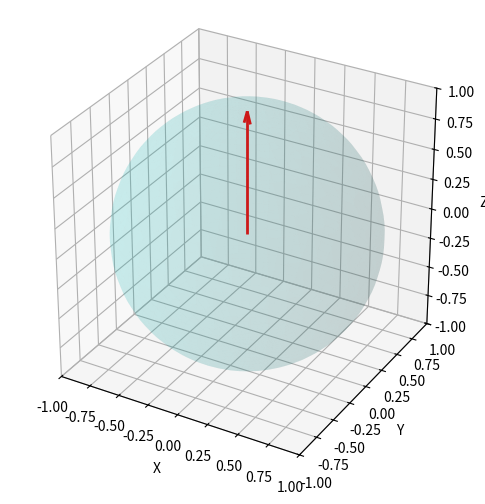

Recreate this plot in Python.
import numpy as np
import matplotlib.pyplot as plt
from matplotlib.animation import FuncAnimation

fig = plt.figure(figsize=(6,6))
ax = fig.add_subplot(111, projection='3d')
ax.set_xlim([-1,1])
ax.set_ylim([-1,1])
ax.set_zlim([-1,1])
ax.set_box_aspect([1,1,1])
ax.set_xlabel('X')
ax.set_ylabel('Y')
ax.set_zlabel('Z')

u = np.linspace(0, 2*np.pi, 50)
v = np.linspace(0, np.pi, 50)
x = np.outer(np.cos(u), np.sin(v))
y = np.outer(np.sin(u), np.sin(v))
z = np.outer(np.ones(np.size(u)), np.cos(v))
ax.plot_surface(x, y, z, color='c', alpha=0.1)

vec = [0, 0, 1]
arrow = ax.quiver(0,0,0, vec[0], vec[1], vec[2], color='r', linewidth=2, arrow_length_ratio=0.1)

def update(frame):
    global arrow
    arrow.remove()
    theta = np.radians(frame)
    phi = np.radians(frame*0.5)
    x_vec = np.sin(phi)*np.cos(theta)
    y_vec = np.sin(phi)*np.sin(theta)
    z_vec = np.cos(phi)
    arrow = ax.quiver(0,0,0, x_vec, y_vec, z_vec, color='r', linewidth=2, arrow_length_ratio=0.1)
    return arrow,

ani = FuncAnimation(fig, update, frames=np.arange(0,360,2), interval=50, blit=False)

plt.show()